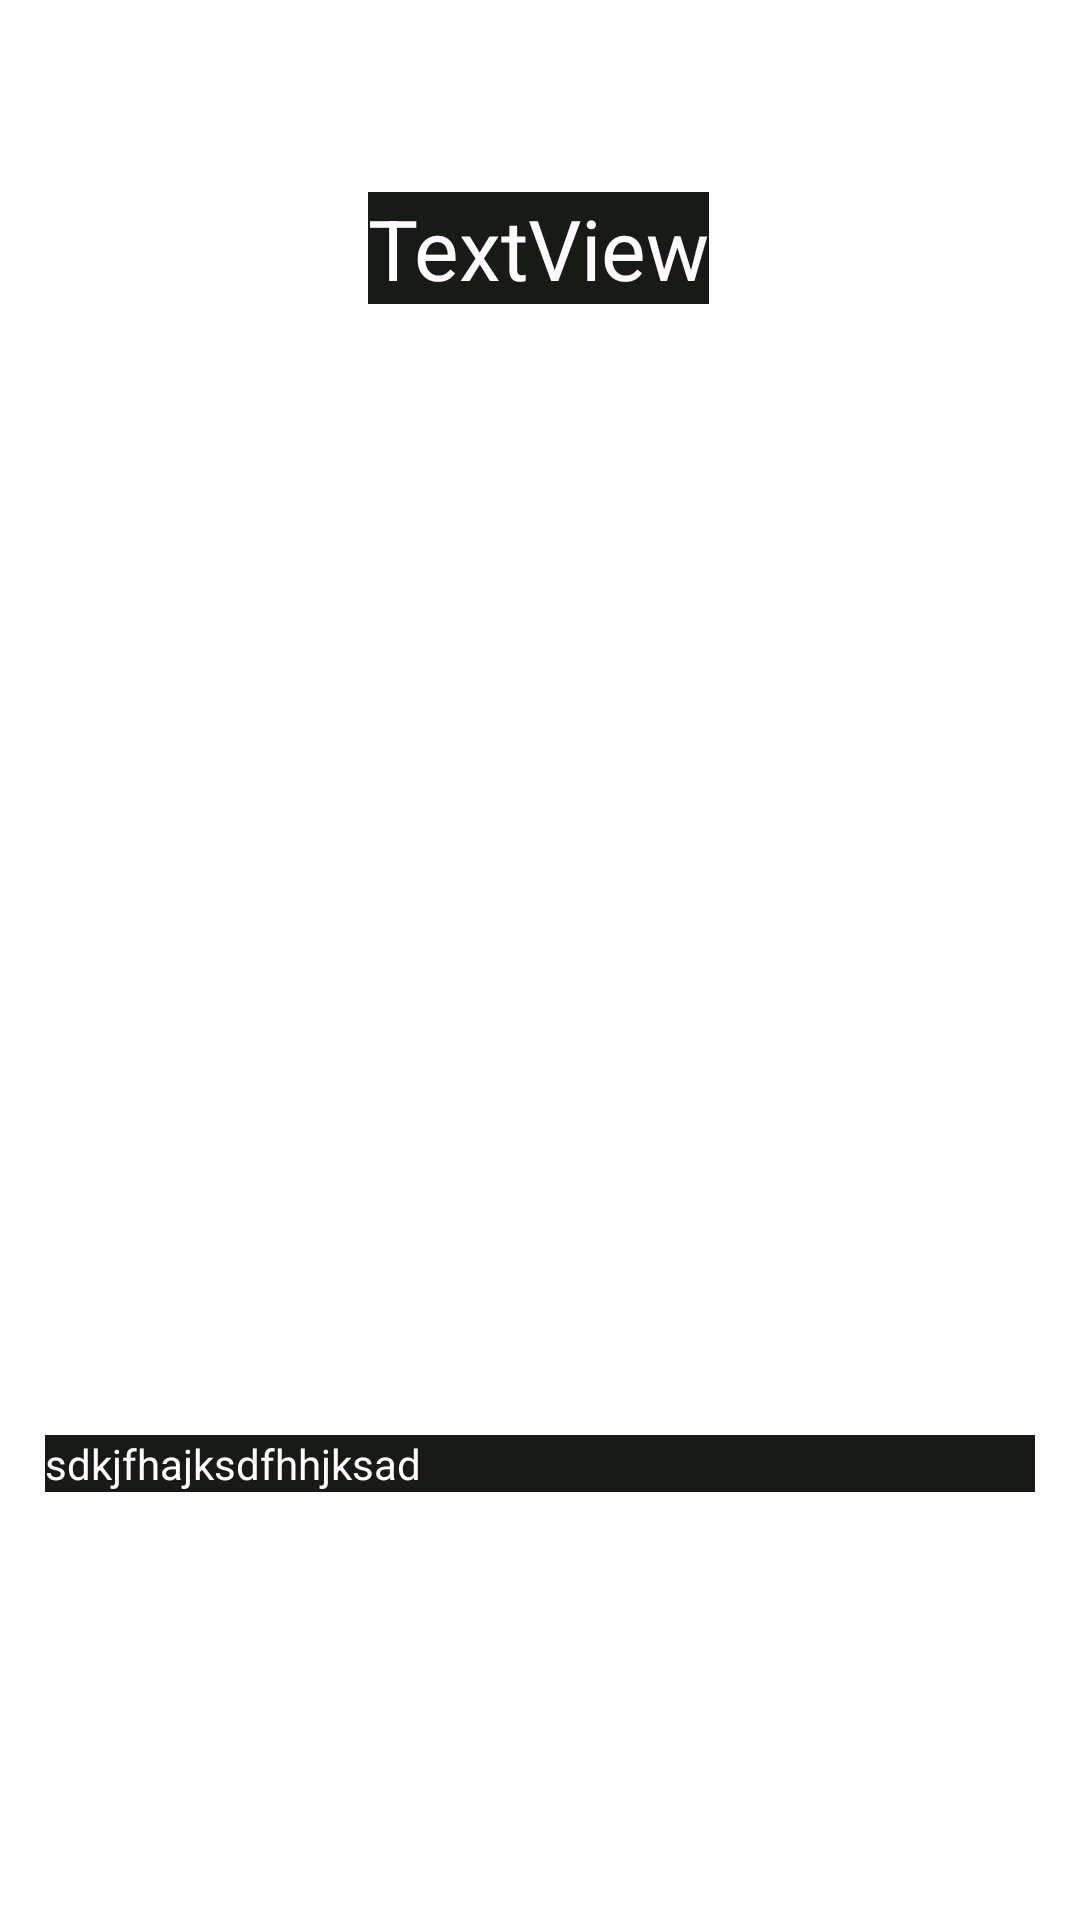

The Android layout XML behind this screen, and the referenced resources:
<!-- AndroidManifest.xml: application theme Theme.WhatWeEatToday -->
<!-- res/layout/fragment_food.xml -->
<?xml version="1.0" encoding="utf-8"?>
<LinearLayout xmlns:android="http://schemas.android.com/apk/res/android"
    xmlns:app="http://schemas.android.com/apk/res-auto"
    xmlns:tools="http://schemas.android.com/tools"
    android:layout_width="match_parent"
    android:layout_height="match_parent"
    android:background="@drawable/app_background">

    <androidx.constraintlayout.widget.ConstraintLayout
        android:layout_width="match_parent"
        android:layout_height="match_parent"
        tools:context=".ui.FoodFragment">

        <ImageView
            android:id="@+id/foodScreenImageView"
            android:layout_width="250dp"
            android:layout_height="250dp"
            android:layout_marginTop="16dp"
            app:layout_constraintEnd_toEndOf="parent"
            app:layout_constraintStart_toStartOf="parent"
            app:layout_constraintTop_toBottomOf="@+id/foodNameTextView" />

        <TextView
            android:id="@+id/foodScreenTextView"
            android:layout_width="match_parent"
            android:layout_height="wrap_content"
            android:layout_marginLeft="15dp"
            android:layout_marginRight="15dp"
            android:layout_marginBottom="32dp"
            android:background="@color/text_background"
            android:text="sdkjfhajksdfhhjksad"
            android:textColor="@color/background"
            app:layout_constraintBottom_toBottomOf="parent"
            app:layout_constraintEnd_toEndOf="parent"
            app:layout_constraintStart_toStartOf="parent"
            app:layout_constraintTop_toBottomOf="@+id/foodScreenImageView" />

        <TextView
            android:id="@+id/foodNameTextView"
            android:layout_width="wrap_content"
            android:layout_height="wrap_content"
            android:layout_marginStart="176dp"
            android:layout_marginTop="64dp"
            android:layout_marginEnd="177dp"
            android:background="@color/text_background"
            android:text="TextView"
            android:textColor="@color/background"
            android:textSize="28sp"
            app:layout_constraintEnd_toEndOf="parent"
            app:layout_constraintStart_toStartOf="parent"
            app:layout_constraintTop_toTopOf="parent" />

    </androidx.constraintlayout.widget.ConstraintLayout>

</LinearLayout>
<!-- resources referenced by this layout -->
<resources>
  <color name="background">#FFFBFE</color>
  <color name="text_background">#171A15</color>
  <style name="Theme.WhatWeEatToday" parent="Theme.MaterialComponents.DayNight.DarkActionBar">
          
          <item name="colorPrimary">@color/purple_500</item>
          <item name="colorPrimaryVariant">@color/purple_700</item>
          <item name="colorOnPrimary">@color/white</item>
          
          <item name="colorSecondary">@color/teal_200</item>
          <item name="colorSecondaryVariant">@color/teal_700</item>
          <item name="colorOnSecondary">@color/black</item>
          
          <item name="android:statusBarColor" tools:targetApi="l">?attr/colorPrimaryVariant</item>
          
          <item name="windowActionBar">false</item>
          <item name="windowNoTitle">true</item>
      </style>
  <!-- not gathered from this repository: default colours our renderer supplied (Android Studio template values) -->
  <color name="purple_500">#FF6200EE</color>
  <color name="purple_700">#FF3700B3</color>
  <color name="teal_200">#FF03DAC5</color>
  <color name="teal_700">#FF018786</color>
  <color name="black">#FF000000</color>
  <color name="white">#FFFFFFFF</color>
</resources>
